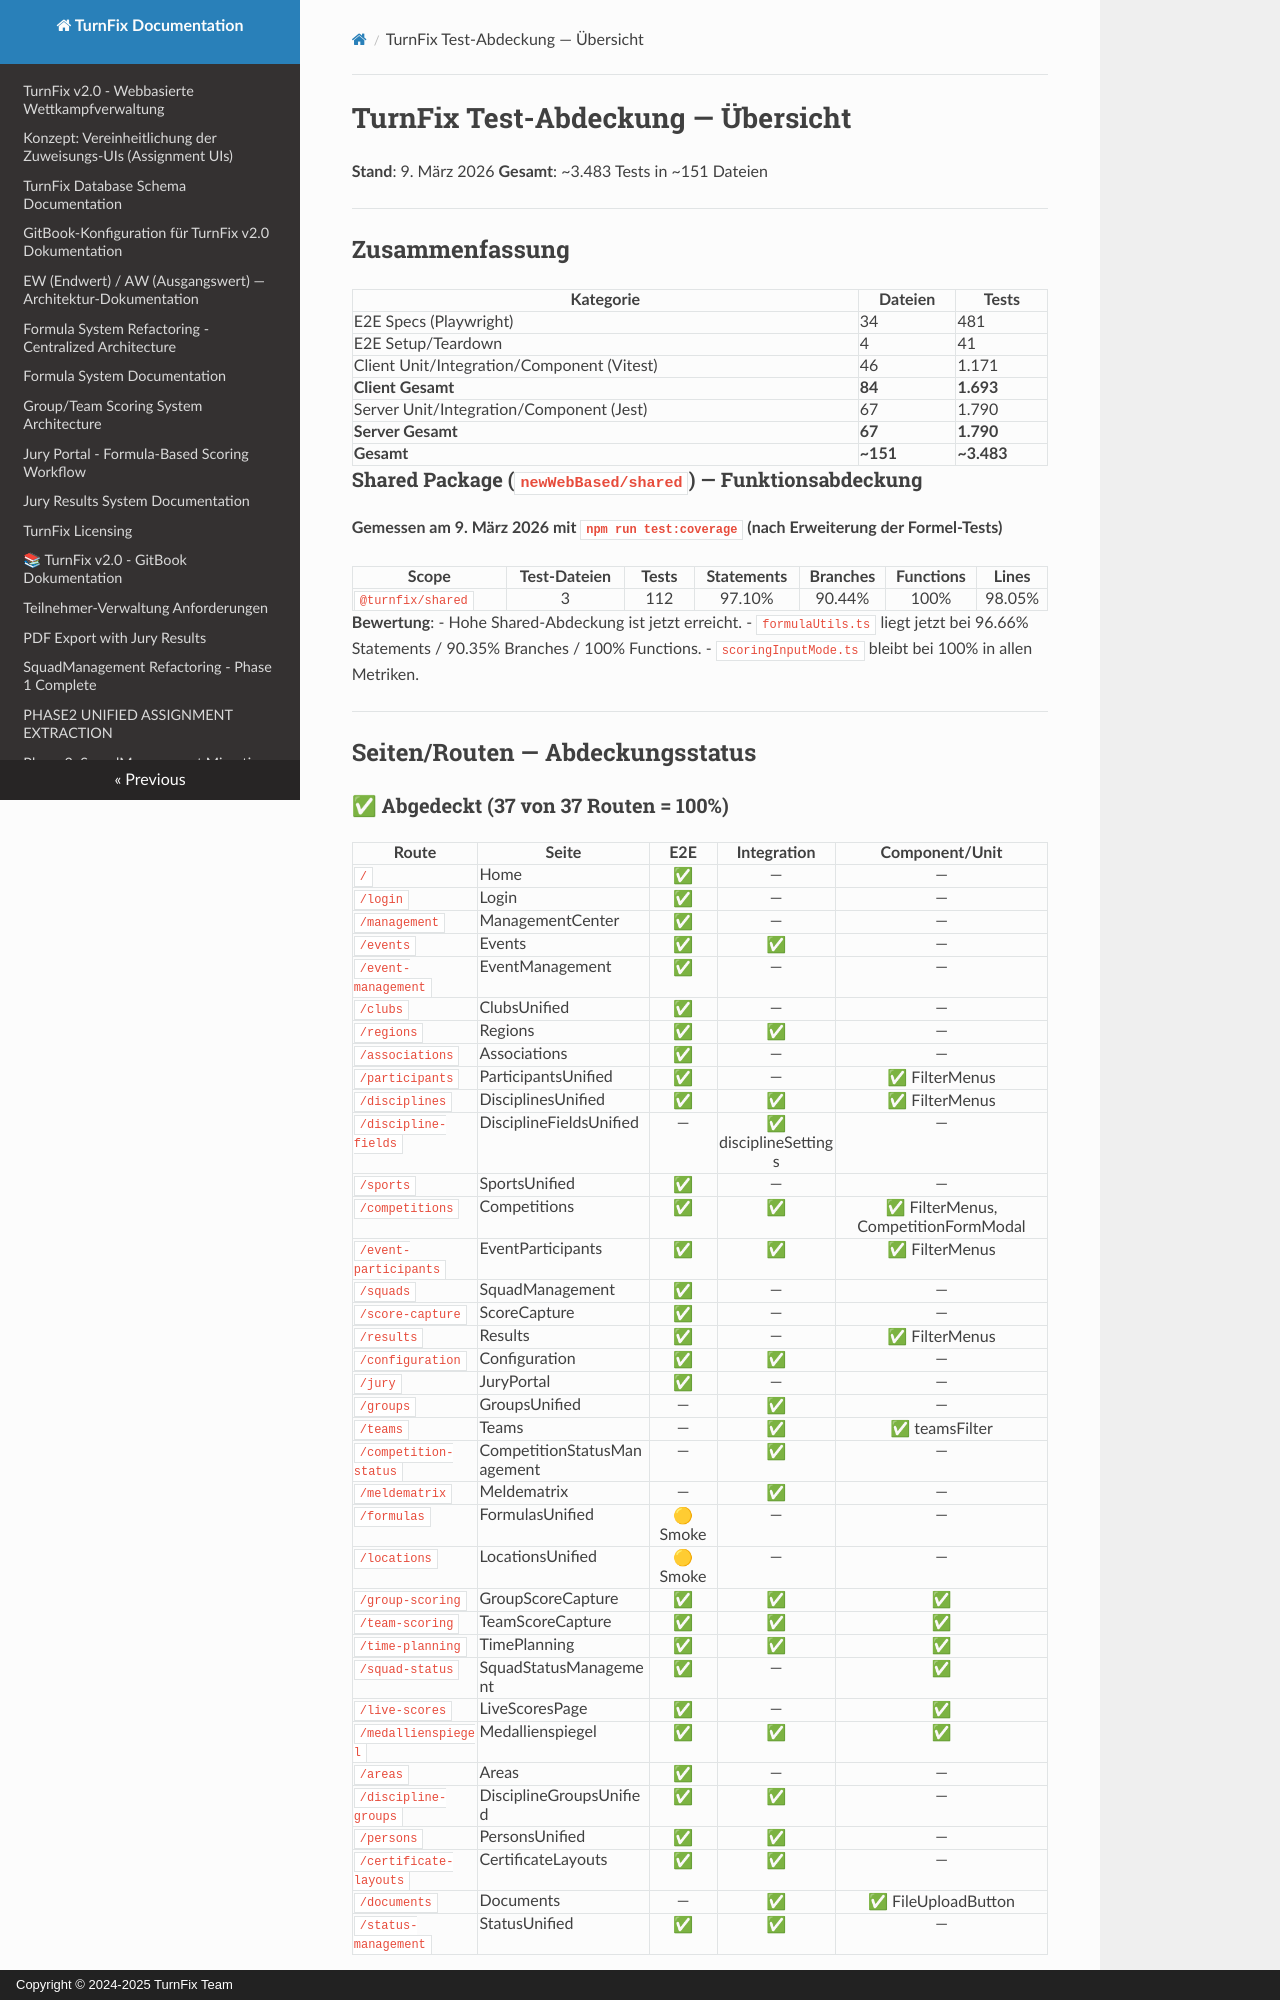

repository: Igel18/turnfix · page: test-coverage-overview/index.html · generator: mkdocs · copyright: Copyright © 2024-2025 TurnFix Team

# TurnFix Test-Abdeckung — Übersicht

**Stand**: 9. März 2026
**Gesamt**: ~3.483 Tests in ~151 Dateien

---

## Zusammenfassung

| Kategorie | Dateien | Tests |
|-----------|---------|-------|
| E2E Specs (Playwright) | 34 | 481 |
| E2E Setup/Teardown | 4 | 41 |
| Client Unit/Integration/Component (Vitest) | 46 | 1.171 |
| **Client Gesamt** | **84** | **1.693** |
| Server Unit/Integration/Component (Jest) | 67 | 1.790 |
| **Server Gesamt** | **67** | **1.790** |
| **Gesamt** | **~151** | **~3.483** |

### Shared Package (`newWebBased/shared`) — Funktionsabdeckung

**Gemessen am 9. März 2026 mit `npm run test:coverage` (nach Erweiterung der Formel-Tests)**

| Scope | Test-Dateien | Tests | Statements | Branches | Functions | Lines |
|-------|:------------:|:-----:|:----------:|:--------:|:---------:|:-----:|
| `@turnfix/shared` | 3 | 112 | 97.10% | 90.44% | 100% | 98.05% |

**Bewertung**:
- Hohe Shared-Abdeckung ist jetzt erreicht.
- `formulaUtils.ts` liegt jetzt bei 96.66% Statements / 90.35% Branches / 100% Functions.
- `scoringInputMode.ts` bleibt bei 100% in allen Metriken.

---

## Seiten/Routen — Abdeckungsstatus

### ✅ Abgedeckt (37 von 37 Routen = 100%)

| Route | Seite | E2E | Integration | Component/Unit |
|-------|-------|:---:|:-----------:|:--------------:|
| `/` | Home | ✅ | — | — |
| `/login` | Login | ✅ | — | — |
| `/management` | ManagementCenter | ✅ | — | — |
| `/events` | Events | ✅ | ✅ | — |
| `/event-management` | EventManagement | ✅ | — | — |
| `/clubs` | ClubsUnified | ✅ | — | — |
| `/regions` | Regions | ✅ | ✅ | — |
| `/associations` | Associations | ✅ | — | — |
| `/participants` | ParticipantsUnified | ✅ | — | ✅ FilterMenus |
| `/disciplines` | DisciplinesUnified | ✅ | ✅ | ✅ FilterMenus |
| `/discipline-fields` | DisciplineFieldsUnified | — | ✅ disciplineSettings | — |
| `/sports` | SportsUnified | ✅ | — | — |
| `/competitions` | Competitions | ✅ | ✅ | ✅ FilterMenus, CompetitionFormModal |
| `/event-participants` | EventParticipants | ✅ | ✅ | ✅ FilterMenus |
| `/squads` | SquadManagement | ✅ | — | — |
| `/score-capture` | ScoreCapture | ✅ | — | — |
| `/results` | Results | ✅ | — | ✅ FilterMenus |
| `/configuration` | Configuration | ✅ | ✅ | — |
| `/jury` | JuryPortal | ✅ | — | — |
| `/groups` | GroupsUnified | — | ✅ | — |
| `/teams` | Teams | — | ✅ | ✅ teamsFilter |
| `/competition-status` | CompetitionStatusManagement | — | ✅ | — |
| `/meldematrix` | Meldematrix | — | ✅ | — |
| `/formulas` | FormulasUnified | 🟡 Smoke | — | — |
| `/locations` | LocationsUnified | 🟡 Smoke | — | — |
| `/group-scoring` | GroupScoreCapture | ✅ | ✅ | ✅ |
| `/team-scoring` | TeamScoreCapture | ✅ | ✅ | ✅ |
| `/time-planning` | TimePlanning | ✅ | ✅ | ✅ |
| `/squad-status` | SquadStatusManagement | ✅ | — | ✅ |
| `/live-scores` | LiveScoresPage | ✅ | — | ✅ |
| `/medallienspiegel` | Medallienspiegel | ✅ | ✅ | ✅ |
| `/areas` | Areas | ✅ | — | — |
| `/discipline-groups` | DisciplineGroupsUnified | ✅ | ✅ | — |
| `/persons` | PersonsUnified | ✅ | ✅ | — |
| `/certificate-layouts` | CertificateLayouts | ✅ | ✅ | — |
| `/documents` | Documents | — | ✅ | ✅ FileUploadButton |
| `/status-management` | StatusUnified | ✅ | ✅ | — |

---
